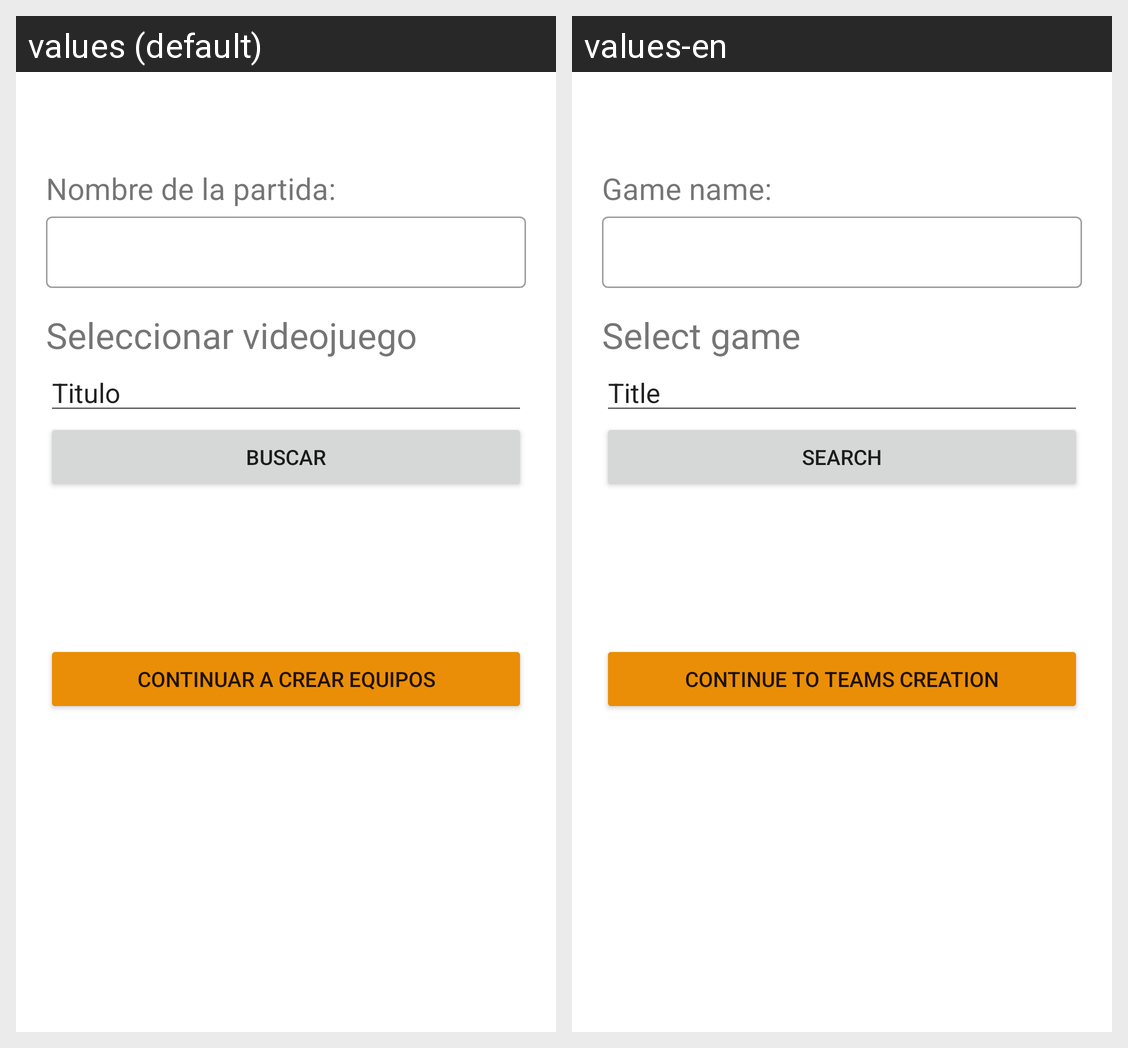

The Android screen above is rendered under two locales of the same app. Produce the string resources it draws, with the default and per-locale values.
Android screen res/layout/activity_game_start.xml rendered under 2 locales, left to right: values (default), values-en. Device: Nexus 5 (rendered at 1080×1920; each locale shown at half size, 540×960, under a caption strip naming it); theme Theme.TeamUp.
Strings drawn on this screen, with the default value and each locale's value (text and hints the layout hard-codes, and strings that could not be matched under every locale, appear in the picture but are not listed):

gameNameText
  values: Nombre de la partida:
  values-en: Game name:

search_videogames_title
  values: Seleccionar videojuego
  values-en: Select game

game_search_title
  values: Titulo
  values-en: Title

search_videogames
  values: Buscar
  values-en: Search

continue_to_teams_text
  values: Continuar a crear equipos
  values-en: Continue to teams creation
